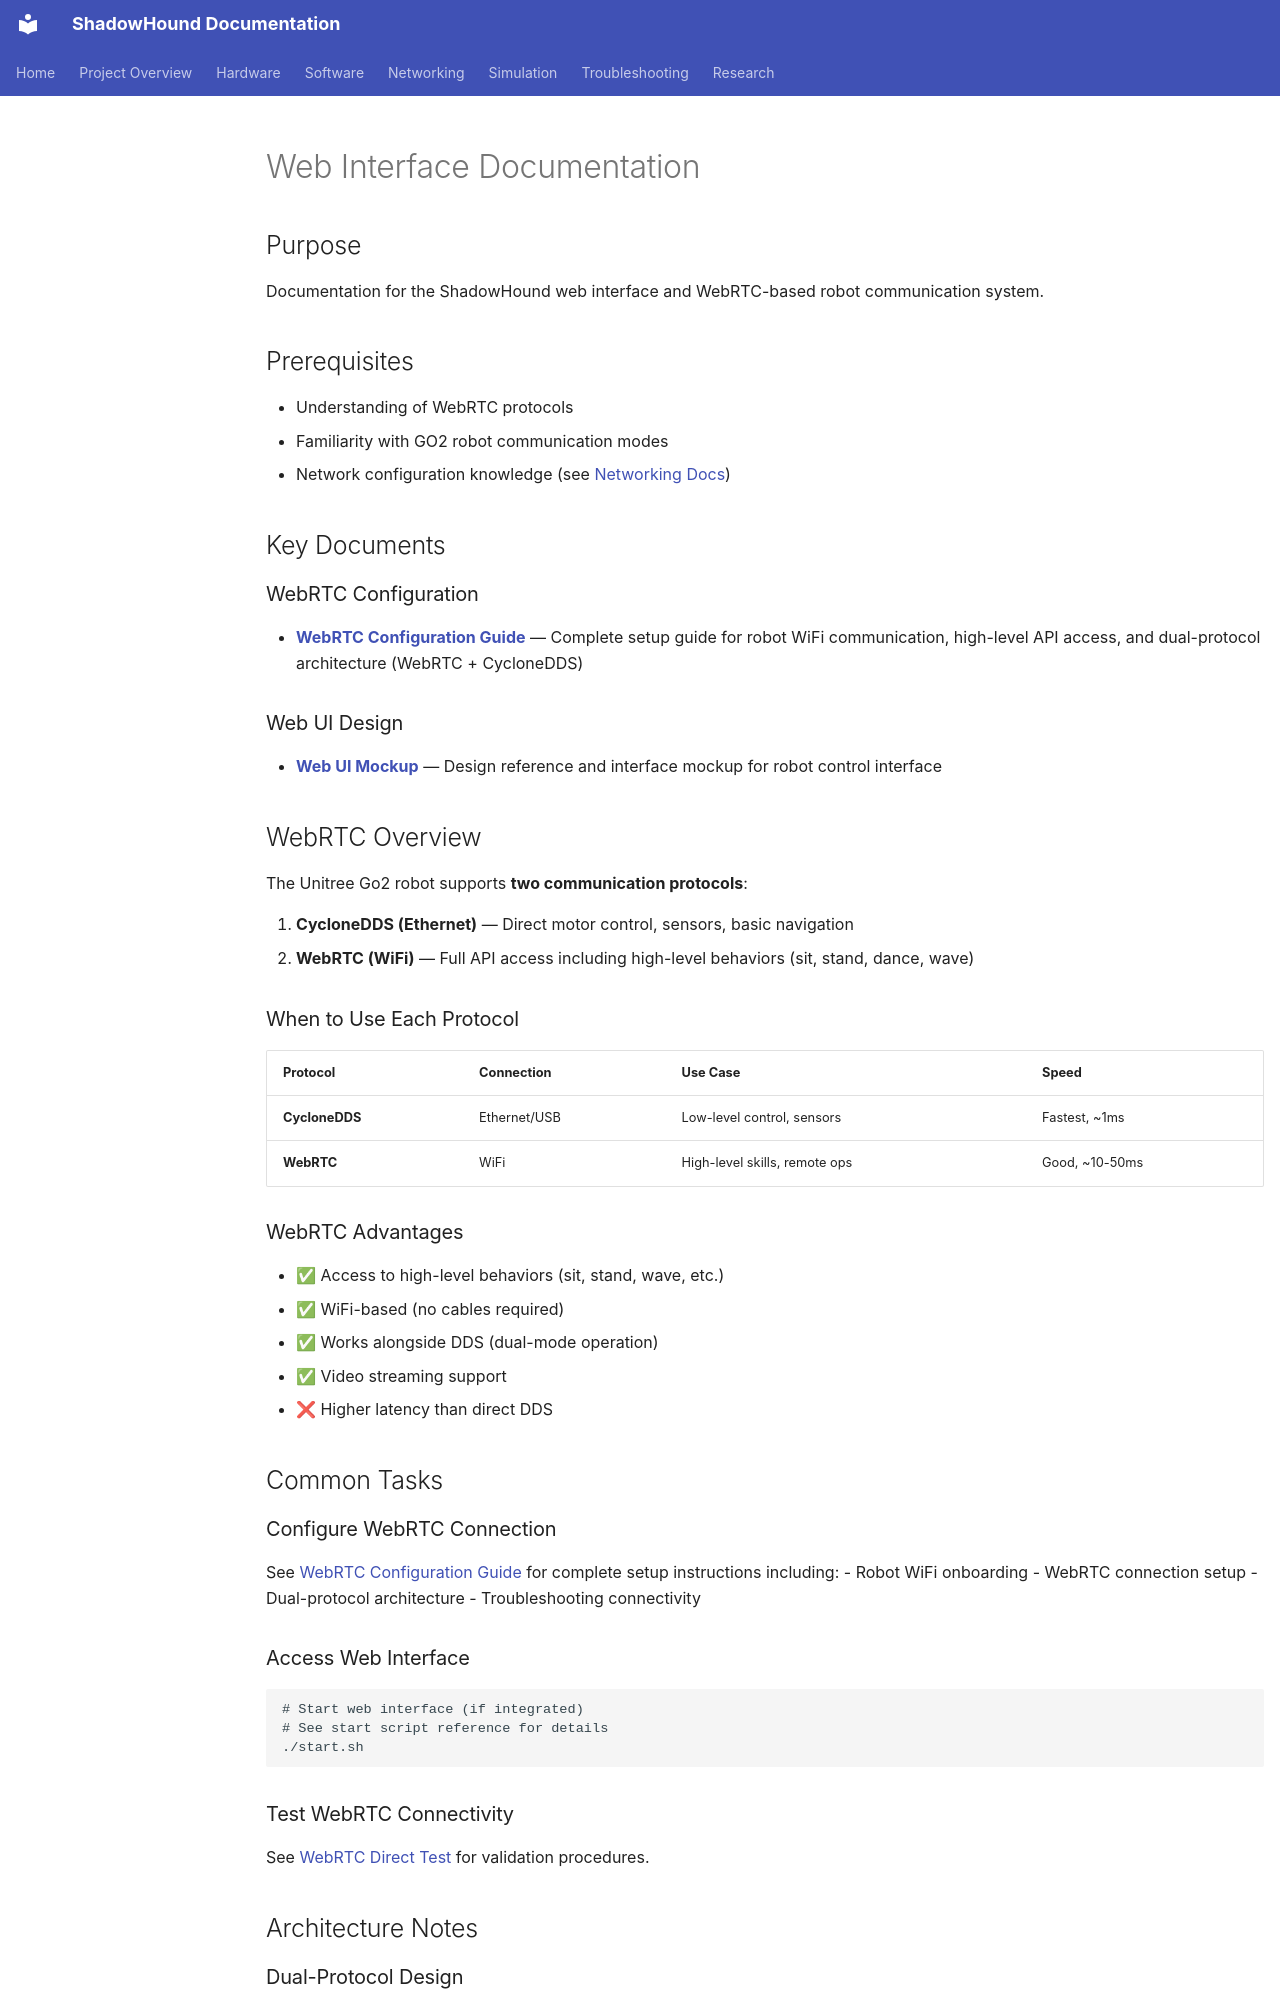

repository: danmartinez78/shadowhound · page: software/web/web_hub/index.html · generator: mkdocs

---
tags: [software/web, index]
status: active
related: []
aliases: [Web Interface Documentation]
summary: >
  Web interface and WebRTC communication documentation for ShadowHound robot control.
---

# Web Interface Documentation

## Purpose
Documentation for the ShadowHound web interface and WebRTC-based robot communication system.

## Prerequisites
- Understanding of WebRTC protocols
- Familiarity with GO2 robot communication modes
- Network configuration knowledge (see [Networking Docs](../../networking/networking_hub.md))

## Key Documents

### WebRTC Configuration
- **[WebRTC Configuration Guide](../../software/web/webrtc_configuration.md)** — Complete setup guide for robot WiFi communication, high-level API access, and dual-protocol architecture (WebRTC + CycloneDDS)

### Web UI Design
- **[Web UI Mockup](../../software/web/web_ui_mockup.md)** — Design reference and interface mockup for robot control interface

## WebRTC Overview

The Unitree Go2 robot supports **two communication protocols**:

1. **CycloneDDS (Ethernet)** — Direct motor control, sensors, basic navigation
2. **WebRTC (WiFi)** — Full API access including high-level behaviors (sit, stand, dance, wave)

### When to Use Each Protocol

| Protocol | Connection | Use Case | Speed |
|----------|-----------|----------|-------|
| **CycloneDDS** | Ethernet/USB | Low-level control, sensors | Fastest, ~1ms |
| **WebRTC** | WiFi | High-level skills, remote ops | Good, ~10-50ms |

### WebRTC Advantages
- ✅ Access to high-level behaviors (sit, stand, wave, etc.)
- ✅ WiFi-based (no cables required)
- ✅ Works alongside DDS (dual-mode operation)
- ✅ Video streaming support
- ❌ Higher latency than direct DDS

## Common Tasks

### Configure WebRTC Connection
See [WebRTC Configuration Guide](../../software/web/webrtc_configuration.md) for complete setup instructions including:
- Robot WiFi onboarding
- WebRTC connection setup
- Dual-protocol architecture
- Troubleshooting connectivity

### Access Web Interface
```bash
# Start web interface (if integrated)
# See start script reference for details
./start.sh
```

### Test WebRTC Connectivity
See [WebRTC Direct Test](../../networking/webrtc_direct_test.md) for validation procedures.

## Architecture Notes
